pico-8 play session: hold → + tap 🅾

[t = 1 s] hold → ~1s, tap 🅾 ~2×
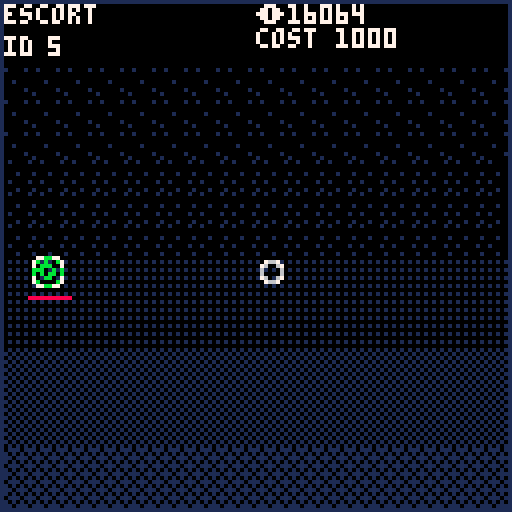
[t = 4 s] hold → ~4s, tap 🅾 ~7×
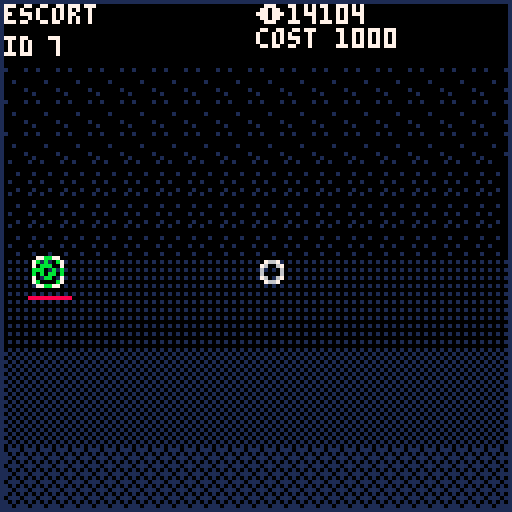
[t = 8 s] hold → ~8s, tap 🅾 ~14×
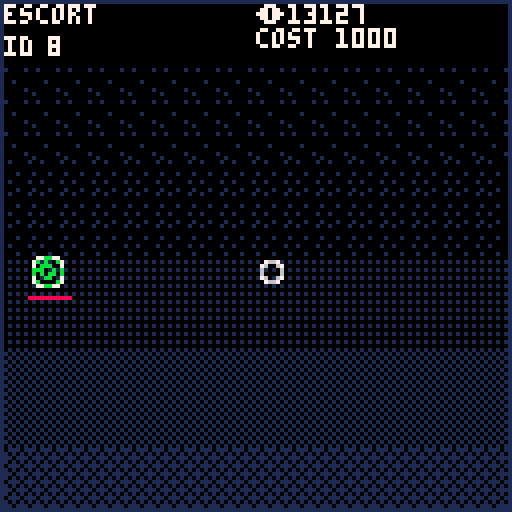

pico-8 cartridge
version 34
__lua__
function _init()
playerinit()
end

function _update()
	ctrl();
	shipupd();
	x=stat(32)
 y=stat(33) 
 frm+=1;
 scrap+=1
end

function _draw()
cls()
map()
poke(24365,1)
local rx,ry
for s in all(ships) do
line(s.x-1,s.y+10,s.x+9,s.y+10,8)
 spr(s.stype,s.x,s.y)
 
 if(s.x!=s.dx 
 or s.y!=s.dy)then
 line(s.x+4,s.y+4,s.dx+4,s.dy+4,13);
 end
end
if(mselect==true)then
	rect(mx,my,stat(32),stat(33),13)
end
spr(0,x,y)
rect(0,0,127,127,1)
print(sid,12,9,7)
print('id',1,9,7)

if (stype==1) then 
print('escort',1,1,7) c=1000
elseif (stype==2) then
print('interceptor',1,1,7) c=300
elseif (stype==3) then
print('battleship',1,1,7) c=3000
elseif (stype==4) then
print('cruiser',1,1,7)c=10000 end 

print('☉',64,1,7)
print(scrap,72,1,7)
print('cost',64,7,7)
print(c,84,7,7)
spr (32,ships[sid].x,ships[sid].y)
for s in all(selected) do
spr (32,ships[s.id].x,ships[s.id].y)
end
end
-->8
--ship logic

function makeship(_x,_y,_hp,_wtype,
_stype)
local _spd=0;
local _c=0;
if(_stype==1)then _spd=10 _c=1000
elseif(_stype==2)then _spd=5 _c=300
elseif(_stype==3)then _spd=20 _c=3000
elseif(_stype==4)then _spd=25 _c=10000
elseif(_stype==6)then _spd=30 _c=25000 end
sid=count(ships)+1;
add(ships,{x=_x,y=_y,hp=_hp,
wtype=_wtype,stype=_stype,
dx=_x,dy=_y,id=sid,spd=_spd,cost=_c})

end

function shipupd()
for s in all(ships) do
	if(frm%s.spd==0)then
		if(s.x<s.dx)then
		s.x+=1;
		elseif(s.x>s.dx)then
		s.x-=1;
		end
		if(s.y<s.dy)then
		s.y+=1;
		elseif(s.y>s.dy)then
		s.y-=1;
		end
	elseif(frm==30)then frm=0 end
	
	
	end
end
-->8
--control
function ctrl()

if(btnp(4))then
	if (c<scrap) then
	makeship(ships[1].x,ships[1].y
	 ,5,0,stype)
		scrap-=c
	end
end
	if(btnp(0)and sid>1)then sid-=1 end
	if(btnp(1)and sid<count(ships))then sid+=1 end
	if(btnp(3)and stype>1)then stype-=1 end
	if(btnp(2)and stype<5)then stype+=1 end
	
	if(stat(34)==2)then
	ships[sid].dx=x
	ships[sid].dy=y
	
	local offset=0
	for s in all(selected) do
	ships[s.id].dx=x
	ships[s.id].dy=y+offset
	offset+=4
	end
	elseif(stat(34)==1
	and mselect==false)then
	
	mselect=true
	mx=stat(32)
 my=stat(33) 
 
 elseif(stat(34)==1
 and mselect==true)then
 
 mselect=false
 --get all troop in rect
 for s in all(ships) do
  if(s.x>mx and s.x<stat(32)and s.y>my and s.y<stat(33))then
  add(selected,{id=s.id})end 
  if(s.x<mx and s.x>stat(32)and s.y<my and s.y>stat(33))then
  add(selected,{id=s.id})end 
 	if(s.x<mx and s.x>stat(32)and s.y>my and s.y<stat(33))then
  add(selected,{id=s.id})end 
  if(s.x<mx and s.x>stat(32) and s.y>my and s.y<stat(33))then
  add(selected,{id=s.id})end 
 end
	end
	
	if(stat(34)==4 or btnp(4))then
	for s in pairs (selected) do
    selected[s] = nil
	end
 end
 
 if(selected[1]!=nil)then
 sid=selected[1].id
 end
end



-->8
--player
function playerinit()
ships={}
selected={}
makeship(8,64,1000,0,6)
sid=1;
stype=1;
x=64;
y=64;
frm=0;
mselect=false
mselbtn=false
mx=0
my=0
scrap=20000
c=0
end
__gfx__
000000000000000000000000000b0000000000000000000000bbbb00000000000000000000000000000000000000000000000000000000000000000000000000
00766700000b0000000b0000000b0000000bb000000000000b0000b0000000000000000000000000000000000000000000000000000000000000000000000000
0760067000b0b000000b000000b0b00000b00b0000b0b000b00bb00b000000000000000000000000000000000000000000000000000000000000000000000000
060000600b000b0000b0b0000b000b000b0000b0000b0000b0b00b0b000000000000000000000000000000000000000000000000000000000000000000000000
0600006000b0b0000b000b0000b0b0000b0000b000b0b000b0b00b0b000000000000000000000000000000000000000000000000000000000000000000000000
07600670000b00000bbbbb00000b000000b00b0000000000b00bb00b000000000000000000000000000000000000000000000000000000000000000000000000
007667000000000000000000000b0000000bb000000000000b0000b0000000000000000000000000000000000000000000000000000000000000000000000000
00000000000000000000000000000000000000000000000000bbbb00000000000000000000000000000000000000000000000000000000000000000000000000
07000070000000000000000000080000000000000000000000888800000000000000000000000000000000000000000000000000000000000000000000000000
70000007000800000008000000080000000880000000000008000080000000000000000000000000000000000000000000000000000000000000000000000000
00000000008080000008000000808000008008000080800080088008000000000000000000000000000000000000000000000000000000000000000000000000
00000000080008000080800008000800080000800008000080800808000000000000000000000000000000000000000000000000000000000000000000000000
00000000008080000800080000808000080000800080800080800808000000000000000000000000000000000000000000000000000000000000000000000000
00000000000800000888880000080000008008000000000080088008000000000000000000000000000000000000000000000000000000000000000000000000
70000007000000000000000000080000000880000000000008000080000000000000000000000000000000000000000000000000000000000000000000000000
07000070000000000000000000000000000000000000000000888800000000000000000000000000000000000000000000000000000000000000000000000000
07700770000000000000000000000000000000000000000000000000000000000000000000000000000000000000000000000000000000000000000000000000
70000007000000000000000000000000000000000000000000000000000000000000000000000000000000000000000000000000000000000000000000000000
70000007000000000000000000000000000000000000000000000000000000000000000000000000000000000000000000000000000000000000000000000000
00000000000000000000000000000000000000000000000000000000000000000000000000000000000000000000000000000000000000000000000000000000
00000000000000000000000000000000000000000000000000000000000000000000000000000000000000000000000000000000000000000000000000000000
70000007000000000000000000000000000000000000000000000000000000000000000000000000000000000000000000000000000000000000000000000000
70000007000000000000000000000000000000000000000000000000000000000000000000000000000000000000000000000000000000000000000000000000
07700770000000000000000000000000000000000000000000000000000000000000000000000000000000000000000000000000000000000000000000000000
00000000001000010000000001010101101110110000000000000000000000000000000000000000000000000000000000000000000000000000000000000000
01000010000000001010101010101010010101010000000000000000000000000000000000000000000000000000000000000000000000000000000000000000
00000000000000000000000001010101111011100000000000000000000000000000000000000000000000000000000000000000000000000000000000000000
00000000100010001010101010101010010101010000000000000000000000000000000000000000000000000000000000000000000000000000000000000000
00010000000000000000000001010101101110110000000000000000000000000000000000000000000000000000000000000000000000000000000000000000
00000000001000011010101010101010010101010000000000000000000000000000000000000000000000000000000000000000000000000000000000000000
00000010000000000000000001010101111011100000000000000000000000000000000000000000000000000000000000000000000000000000000000000000
10000000100010001010101010101010010101010000000000000000000000000000000000000000000000000000000000000000000000000000000000000000
__map__
00000000000000000000003c0000000000000000000000000000000000000000000000000000000000000000000000000000000000000000000000000000000000000000000000000000000000000000000000000000000000000000000000000000000000000000000000000000000000000000000000000000000000000000
0000000000000000000000000000000000000000000000000000000000000000000000000000000000000000000000000000000000000000000000000000000000000000000000000000000000000000000000000000000000000000000000000000000000000000000000000000000000000000000000000000000000000000
3030303030303030303030303030303030000000000000000000000000000000000000000000000000000000000000000000000000000000000000000000000000000000000000000000000000000000000000000000000000000000000000000000000000000000000000000000000000000000000000000000000000000000
3030303030303030303030303030303030000000000000000000000000000000000000000000000000000000000000000000000000000000000000000000000000000000000000000000000000000000000000000000000000000000000000000000000000000000000000000000000000000000000000000000000000000000
3030303030303030303030303030303030000000000000000000000000000000000000000000000000000000000000000000000000000000000000000000000000000000000000000000000000000000000000000000000000000000000000000000000000000000000000000000000000000000000000000000000000000000
3131313131313131313131313131313131000000000000000000000000000000000000000000000000000000000000000000000000000000000000000000000000000000000000000000000000000000000000000000000000000000000000000000000000000000000000000000000000000000000000000000000000000000
3131313131313131313131313131313131000000000000000000000000000000000000000000000000000000000000000000000000000000000000000000000000000000000000000000000000000000000000000000000000000000000000000000000000000000000000000000000000000000000000000000000000000000
3131313131313131313131313131313131000000000000000000000000000000000000000000000000000000000000000000000000000000000000000000000000000000000000000000000000000000000000000000000000000000000000000000000000000000000000000000000000000000000000000000000000000000
3232323232323232323232323232323232000000000000000000000000000000000000000000000000000000000000000000000000000000000000000000000000000000000000000000000000000000000000000000000000000000000000000000000000000000000000000000000000000000000000000000000000000000
3232323232323232323232323232323232000000000000000000000000000000000000000000000000000000000000000000000000000000000000000000000000000000000000000000000000000000000000000000000000000000000000000000000000000000000000000000000000000000000000000000000000000000
3232323232323232323232323232323232000000000000000000000000000000000000000000000000000000000000000000000000000000000000000000000000000000000000000000000000000000000000000000000000000000000000000000000000000000000000000000000000000000000000000000000000000000
3333333333333333333333333333333333000000000000000000000000000000000000000000000000000000000000000000000000000000000000000000000000000000000000000000000000000000000000000000000000000000000000000000000000000000000000000000000000000000000000000000000000000000
3333333333333333333333333333333333000000000000000000000000000000000000000000000000000000000000000000000000000000000000000000000000000000000000000000000000000000000000000000000000000000000000000000000000000000000000000000000000000000000000000000000000000000
3333333333333333333333333333333333000000000000000000000000000000000000000000000000000000000000000000000000000000000000000000000000000000000000000000000000000000000000000000000000000000000000000000000000000000000000000000000000000000000000000000000000000000
3434343434343434343434343434343434000000000000000000000000000000000000000000000000000000000000000000000000000000000000000000000000000000000000000000000000000000000000000000000000000000000000000000000000000000000000000000000000000000000000000000000000000000
3434343434343434343434343434343434000000000000000000000000000000000000000000000000000000000000000000000000000000000000000000000000000000000000000000000000000000000000000000000000000000000000000000000000000000000000000000000000000000000000000000000000000000
3434343434343434343434343434343434000000000000000000000000000000000000000000000000000000000000000000000000000000000000000000000000000000000000000000000000000000000000000000000000000000000000000000000000000000000000000000000000000000000000000000000000000000
